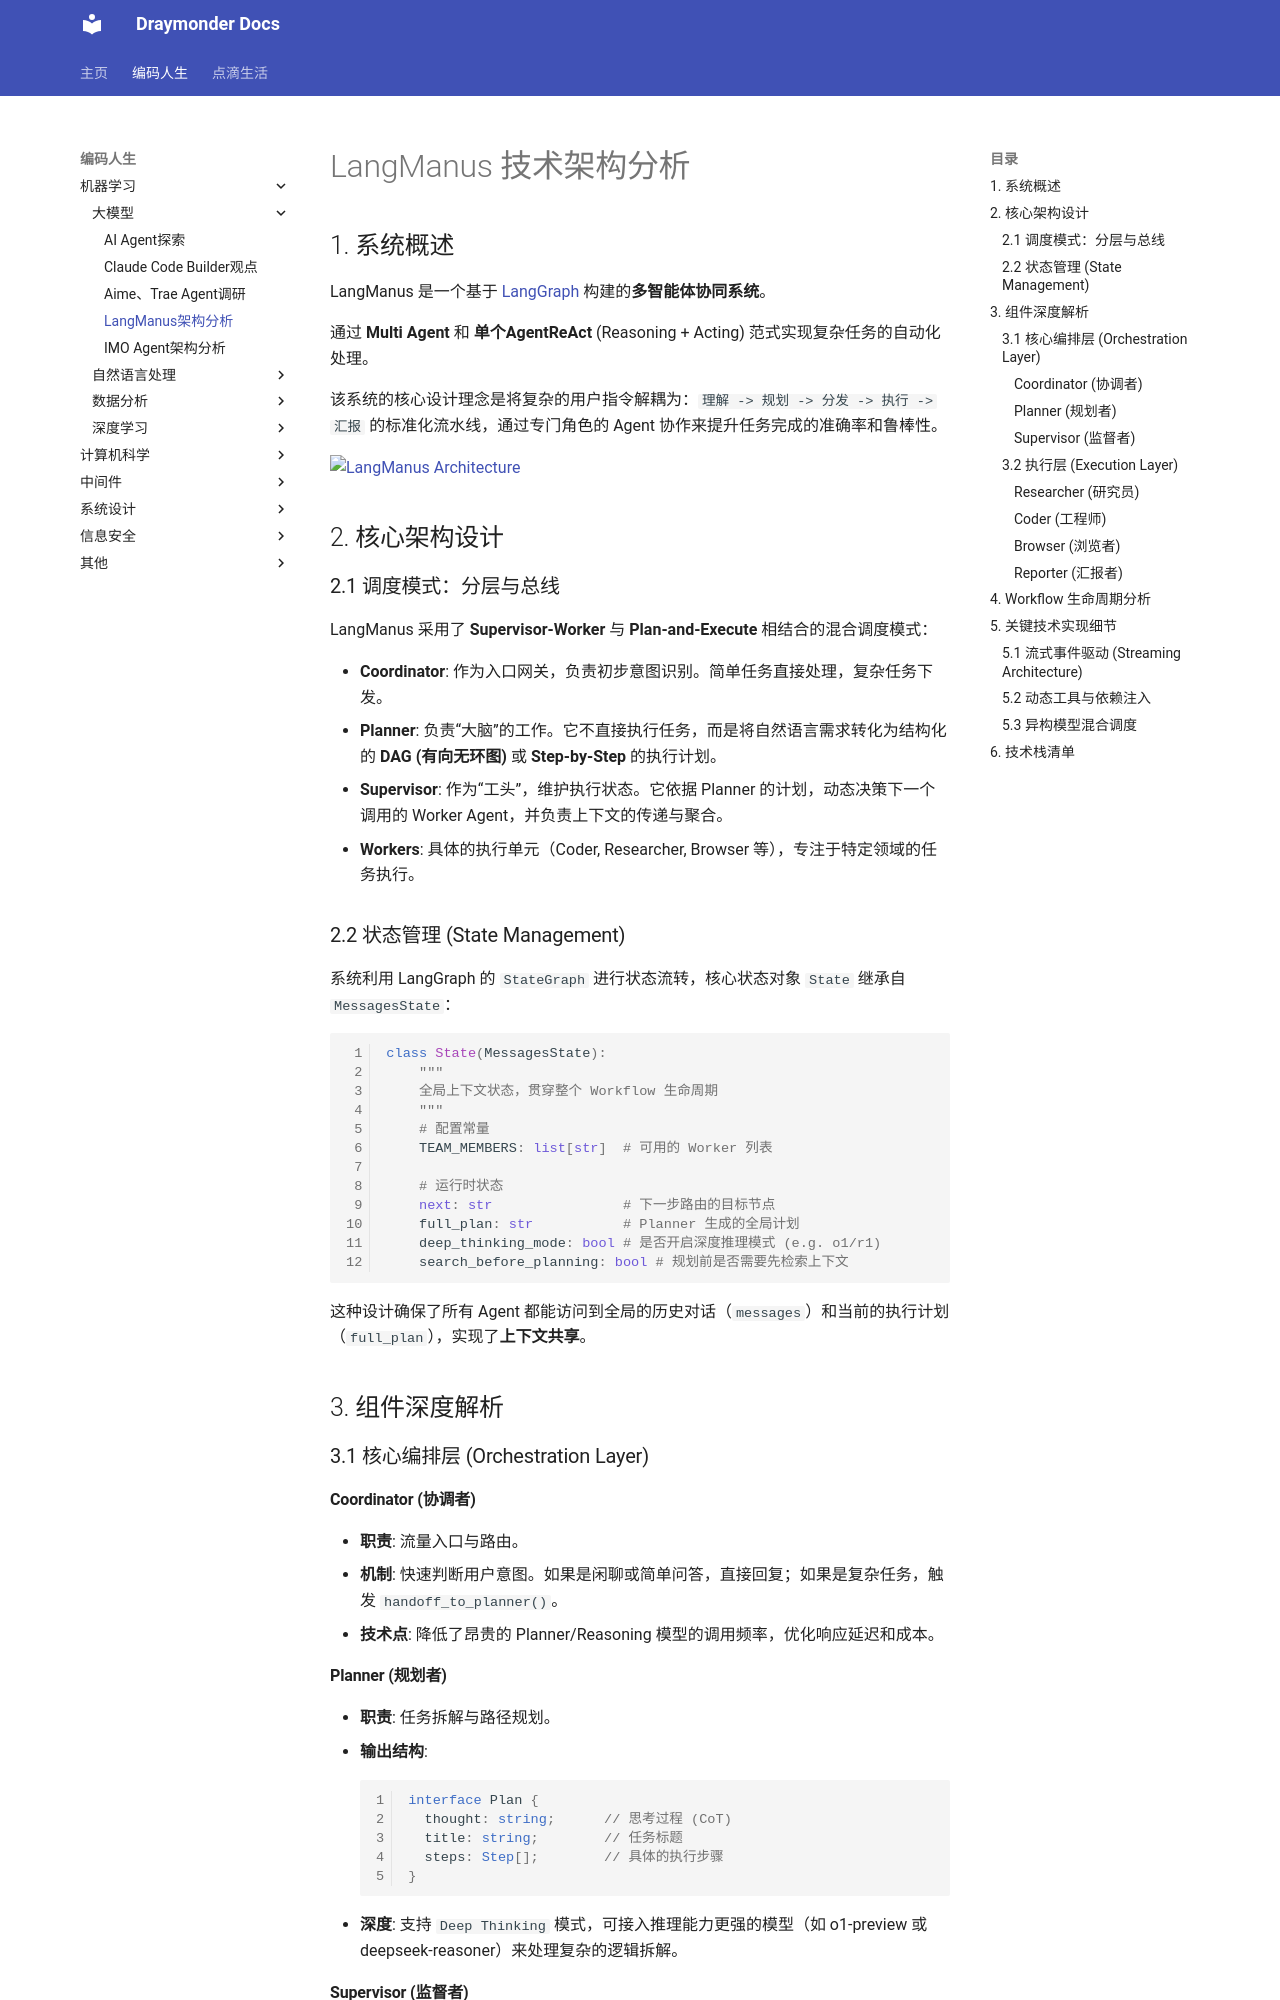

repository: Draymonders/draymonders.github.io · page: cs-life/machine-learn/llm/agent/langmanus/langmanus/index.html · generator: mkdocs

# LangManus 技术架构分析

## 1. 系统概述

LangManus 是一个基于 [LangGraph](https://langchain-ai.github.io/langgraph/) 构建的**多智能体协同系统**。

通过 **Multi Agent** 和 **单个AgentReAct** (Reasoning + Acting) 范式实现复杂任务的自动化处理。

该系统的核心设计理念是将复杂的用户指令解耦为：`理解 -> 规划 -> 分发 -> 执行 -> 汇报` 的标准化流水线，通过专门角色的 Agent 协作来提升任务完成的准确率和鲁棒性。

![LangManus Architecture](./LangManus_01.png)

## 2. 核心架构设计

### 2.1 调度模式：分层与总线

LangManus 采用了 **Supervisor-Worker** 与 **Plan-and-Execute** 相结合的混合调度模式：

*   **Coordinator**: 作为入口网关，负责初步意图识别。简单任务直接处理，复杂任务下发。
*   **Planner**: 负责“大脑”的工作。它不直接执行任务，而是将自然语言需求转化为结构化的 **DAG (有向无环图)** 或 **Step-by-Step** 的执行计划。
*   **Supervisor**: 作为“工头”，维护执行状态。它依据 Planner 的计划，动态决策下一个调用的 Worker Agent，并负责上下文的传递与聚合。
*   **Workers**: 具体的执行单元（Coder, Researcher, Browser 等），专注于特定领域的任务执行。

### 2.2 状态管理 (State Management)

系统利用 LangGraph 的 `StateGraph` 进行状态流转，核心状态对象 `State` 继承自 `MessagesState`：

```python
class State(MessagesState):
    """
    全局上下文状态，贯穿整个 Workflow 生命周期
    """
    # 配置常量
    TEAM_MEMBERS: list[str]  # 可用的 Worker 列表

    # 运行时状态
    next: str                # 下一步路由的目标节点
    full_plan: str           # Planner 生成的全局计划
    deep_thinking_mode: bool # 是否开启深度推理模式 (e.g. o1/r1)
    search_before_planning: bool # 规划前是否需要先检索上下文
```

这种设计确保了所有 Agent 都能访问到全局的历史对话（`messages`）和当前的执行计划（`full_plan`），实现了**上下文共享**。

## 3. 组件深度解析

### 3.1 核心编排层 (Orchestration Layer)

#### Coordinator (协调者)
*   **职责**: 流量入口与路由。
*   **机制**: 快速判断用户意图。如果是闲聊或简单问答，直接回复；如果是复杂任务，触发 `handoff_to_planner()`。
*   **技术点**: 降低了昂贵的 Planner/Reasoning 模型的调用频率，优化响应延迟和成本。
